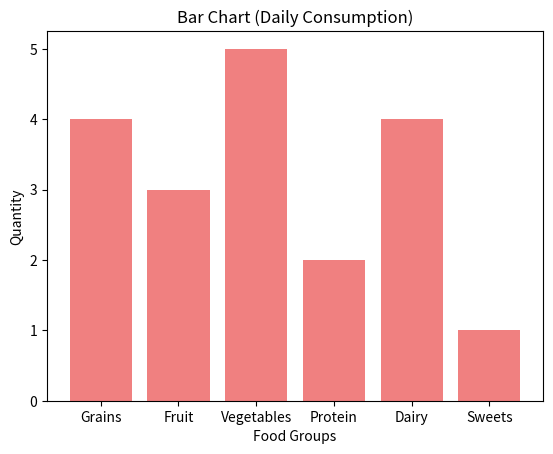

Recreate this plot in Python.
import matplotlib.pyplot as plt
import numpy as np

# bar charts = used to compare categories of data by representing each category with a bar. The height of the bar corresponds to the value of the category.
categories = np.array(['Grains', 'Fruit', 'Vegetables', 'Protein', 'Dairy', 'Sweets'])
values = np.array([4, 3, 5, 2, 4, 1])

plt.bar(categories, values, color='lightcoral') # normal vertical bar chartt
# plt.barh(categories, values, color='skyblue') # horizontal bar chart
plt.xlabel('Food Groups')
plt.ylabel('Quantity')
plt.title('Bar Chart (Daily Consumption)')
plt.show()
